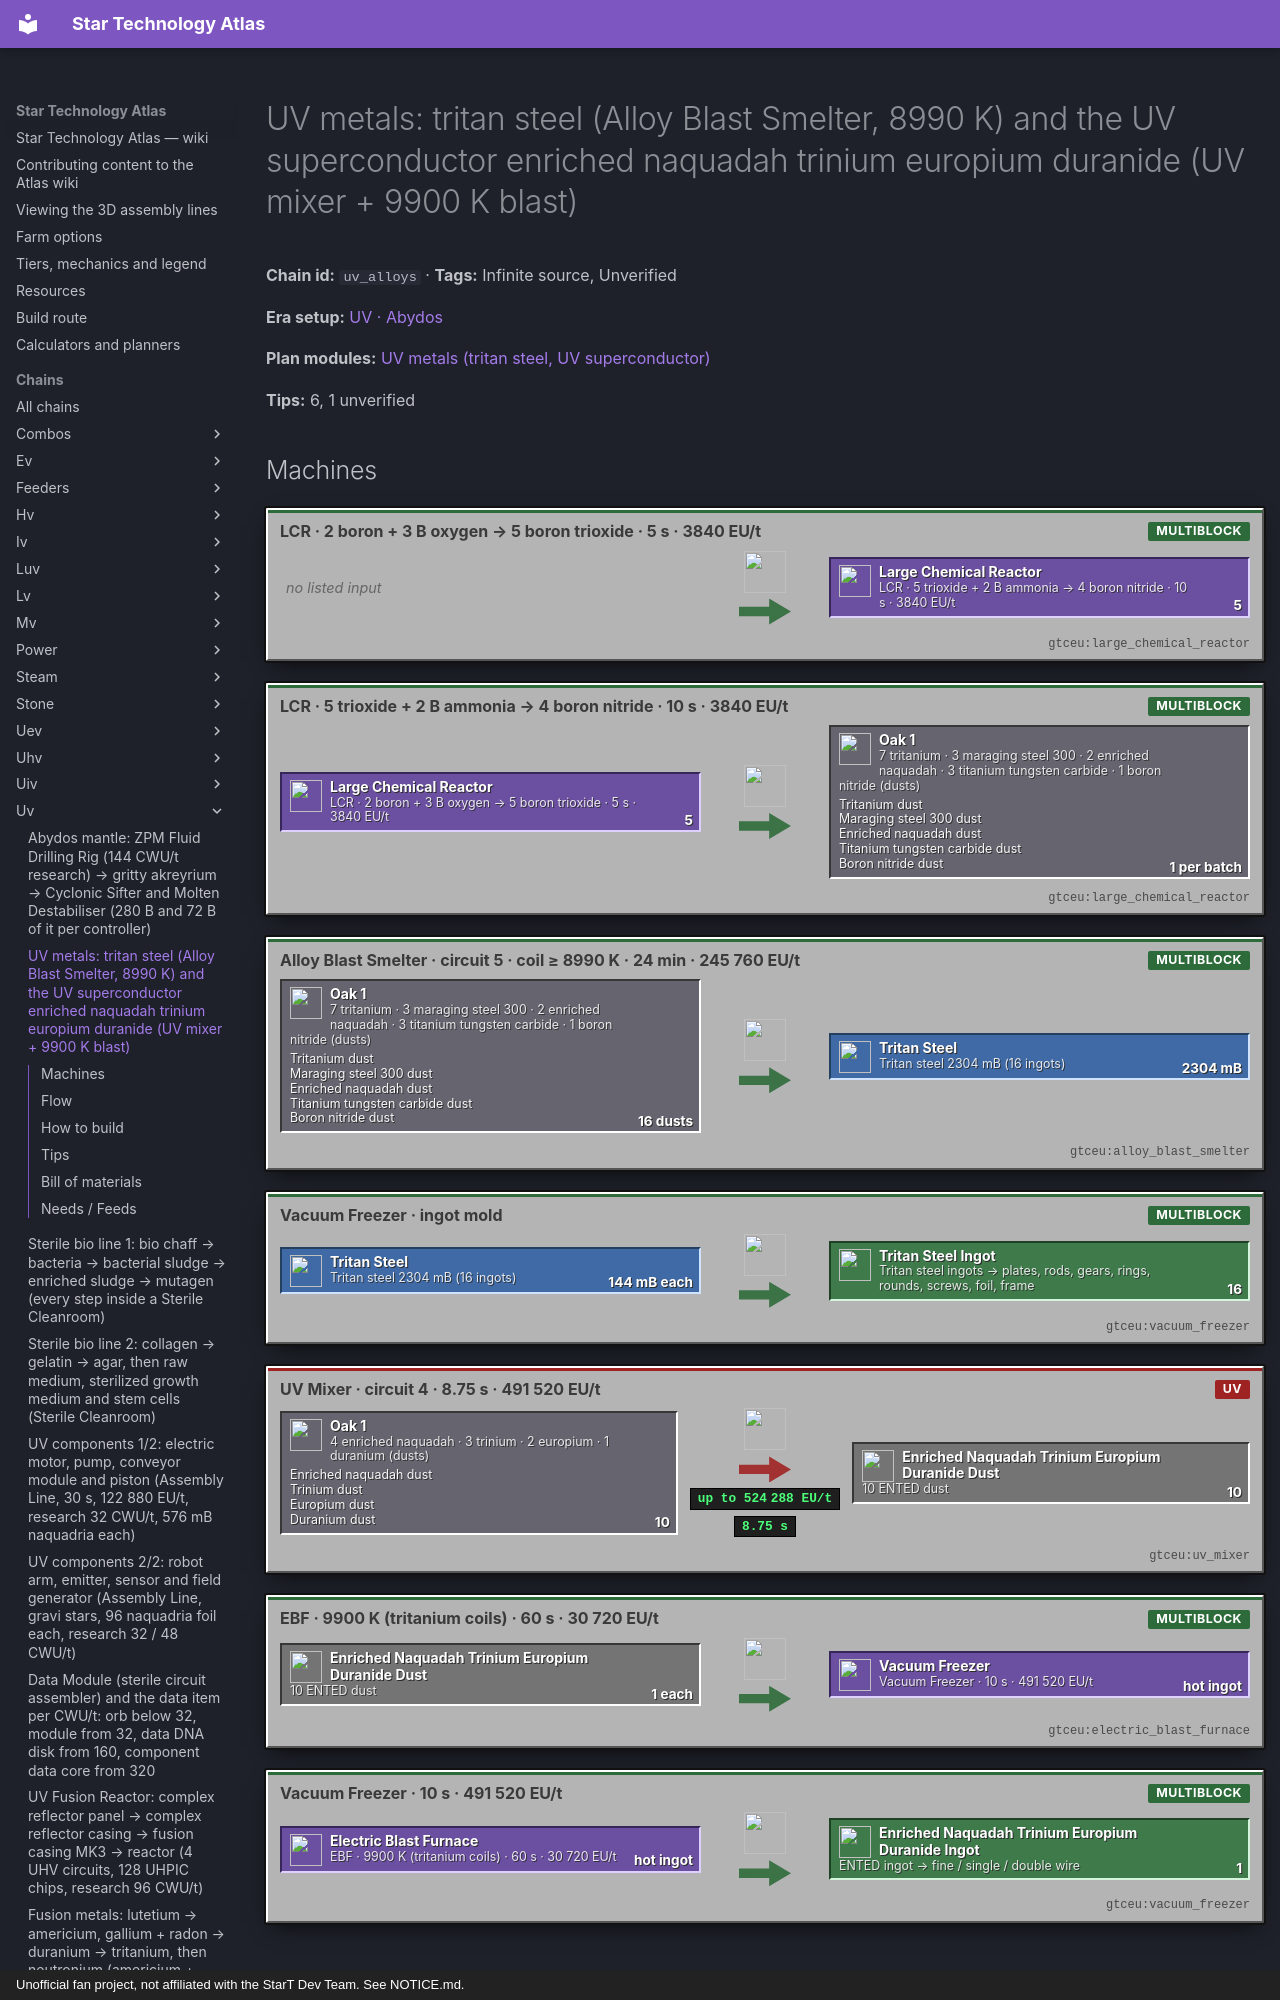

repository: BLGuyDev/StarT-Atlas · page: chains/uv/uv_alloys/index.html · generator: mkdocs · copyright: Unofficial fan project, not affiliated with the StarT Dev Team. See NOTICE.md.

---
kind: chain
id: uv_alloys
order: 1640
data:
  t: |-
    UV metals: tritan steel (Alloy Blast Smelter, 8990 K) and the UV superconductor enriched naquadah trinium europium duranide (UV mixer + 9900 K blast)
  inf: true
  "n":
    - [b1, "LCR · 2 boron + 3 B oxygen → 5 boron trioxide · 5 s · 3840 EU/t", m, "gtceu:large_chemical_reactor"]
    - [b2, "LCR · 5 trioxide + 2 B ammonia → 4 boron nitride · 10 s · 3840 EU/t", m, "gtceu:large_chemical_reactor"]
    - - g1
      - |-
        7 tritanium · 3 maraging steel 300 · 2 enriched naquadah · 3 titanium tungsten carbide · 1 boron nitride (dusts)
      - g
      - functionalstorage:oak_1
      - - [Tritanium dust, "gtceu:tritanium_dust"]
        - [Maraging steel 300 dust, "gtceu:maraging_steel_300_dust"]
        - [Enriched naquadah dust, "gtceu:enriched_naquadah_dust"]
        - [Titanium tungsten carbide dust, "gtceu:titanium_tungsten_carbide_dust"]
        - [Boron nitride dust, "gtceu:boron_nitride_dust"]
    - - ab
      - Alloy Blast Smelter · circuit 5 · coil ≥ 8990 K · 24 min · 245 760 EU/t
      - m
      - gtceu:alloy_blast_smelter
    - [mt, "Tritan steel 2304 mB (16 ingots)", f, "gtceu:tritan_steel_bucket"]
    - [v1, "Vacuum Freezer · ingot mold", m, "gtceu:vacuum_freezer"]
    - - ts
      - Tritan steel ingots → plates, rods, gears, rings, rounds, screws, foil, frame
      - o
      - gtceu:tritan_steel_ingot
    - - g2
      - |-
        4 enriched naquadah · 3 trinium · 2 europium · 1 duranium (dusts)
      - g
      - functionalstorage:oak_1
      - - [Enriched naquadah dust, "gtceu:enriched_naquadah_dust"]
        - [Trinium dust, "gtceu:trinium_dust"]
        - [Europium dust, "gtceu:europium_dust"]
        - [Duranium dust, "gtceu:duranium_dust"]
    - [mx, "UV Mixer · circuit 4 · 8.75 s · 491 520 EU/t", m, "gtceu:uv_mixer"]
    - [ds, "10 ENTED dust", x, "gtceu:enriched_naquadah_trinium_europium_duranide_dust"]
    - [eb, "EBF · 9900 K (tritanium coils) · 60 s · 30 720 EU/t", m, "gtceu:electric_blast_furnace"]
    - [v2, "Vacuum Freezer · 10 s · 491 520 EU/t", m, "gtceu:vacuum_freezer"]
    - - en
      - ENTED ingot → fine / single / double wire
      - o
      - gtceu:enriched_naquadah_trinium_europium_duranide_ingot
  e:
    - [b1, b2, "5"]
    - [b2, g1, "1 per batch"]
    - [g1, ab, "16 dusts"]
    - [ab, mt, "2304 mB"]
    - [mt, v1, "144 mB each"]
    - [v1, ts, "16"]
    - [g2, mx, "10"]
    - [mx, ds, "10 / 8.75 s"]
    - [ds, eb, "1 each"]
    - [eb, v2, hot ingot]
    - [v2, en, "1"]
  tips:
    - |-
      Tritan steel (kjs startup casing_materials.js): 7 tritanium + 3 maraging steel 300 + 2 enriched naquadah + 3 titanium tungsten carbide + 1 boron nitride (16 parts), blast data [8990 K, gas tier highest, VHA[UV] = 245 760 EU/t, 2400 ticks per ingot]. The ABS rule (abs_super_ebf chain): one dust of each ratio part, circuit = number of components (5), output 16 ingots = 2304 mB, time 0.75 x 2400 x 16 = 28 800 ticks (24 min), 245 760 EU/t, which is a UV-tier recipe (a ZPM 4A hatch gives 524 288 EU/t). Coil rule: 8990 K needs trinium coils (9001 K, zpm_coils); the ABS only counts the coil tier.
    - |-
      Dusts to prepare: tritanium dust (from tritanium ingots, uv_fusion_mats: a MK II reactor with tier-3 reflectors makes it, no UV reactor needed), enriched naquadah dust (zpm_naq_products), boron nitride dust (kjs abydos_lines/ultimate.js: LCR boron_trioxide 2 boron + 3 B oxygen → 5 dust, 100 ticks at VHA[IV] and LCR boron_nitride 5 trioxide + 2 B ammonia → 4 BN dust + 3 B water, 200 ticks at VHA[IV]), maraging steel 300 and titanium tungsten carbide (GCYM alloys; Unverified compositions and furnaces: check EMI). The 16-ingot batch is the minimum: the ABS recipe does not scale down.
    - |-
      Tritan steel parts (flags in the material): plate, rod, long rod, frame, gear, small gear, round, ring, bolt, screw, foil, dense plate. UV components eat them in bulk: a UV motor is 4 long rods + 4 rings + 8 rounds, a conveyor adds 16 rounds + 4 screws + 4 rings + 2 plates, the sensor and emitter use a frame each: plan on 30 to 60 ingots per component set.
    - |-
      ENTED (gtsrc MixerRecipes + FirstDegreeMaterials): mixer, circuit 4, 4 enriched naquadah + 3 trinium + 2 europium + 1 duranium dust → 10 dust, 175 ticks at VA[UV] = 491 520 EU/t (a UV mixer, so the hull of uv_hull comes first); blast 9900 K, VA[LuV] = 30 720 EU/t, 1200 ticks; vacuum freezer 200 ticks at VA[UV]. 9900 K is above trinium coils (9001 K), so it needs TRITANIUM coils (10 800 K; uv_hatches) or a Mega Blast Furnace. Cable: V[UV], 16 A (use wire sizes for the field generator: 128 fine wire; fusion reactor: 32 single wire; coil: 16 double wire).
    - |-
      Sub-steps people skip: (1) the ABS rejects a dust stack with a wrong count: 7/3/2/3/1, no spare; (2) the EBF recipe for ENTED needs a gas and a freezer step like every hot ingot above 5000 K (Unverified gas amount); (3) the UV mixer needs a UV hull first (uv_hull), so the very first ENTED comes from the mixer you build with the first hull; (4) the ammonia drum is the same one that feeds the polyimide line.
    - |-
      Unverified: maraging steel 300 and titanium tungsten carbide recipes, the blast gas, boron source.
  b:
    - ["gtceu:alloy_blast_smelter", 1]
    - ["gtceu:uv_mixer", 1]
    - ["gtceu:electric_blast_furnace", 1]
    - ["gtceu:vacuum_freezer", 1]
    - ["gtceu:large_chemical_reactor", 2]
    - ["gtceu:zpm_energy_input_hatch_4a", 1]
    - ["functionalstorage:oak_1", 12]
    - ["modularrouters:modular_router", 8]
    - ["gtceu:lv_robot_arm", 8]
    - ["gtceu:item_filter", 10]
    - ["pipez:item_pipe", 16]
    - ["pipez:fluid_pipe", 5]
    - ["gtceu:steel_drum", 4]
  how:
    - i:
        - functionalstorage:oak_1
        - gtceu:tritanium_dust
        - gtceu:maraging_steel_300_dust
        - gtceu:boron_nitride_dust
      t: |-
        Drawers first: tritanium (Keep Exact 7), maraging steel 300 (3), enriched naquadah (2), titanium tungsten carbide (3), boron nitride (1); a second set for ENTED: enriched naquadah (4), trinium (3), europium (2), duranium (1). Drums: tritan steel, boron oxygen/ammonia. Each stack has its own router with an Item Filter.
    - i: ["gtceu:large_chemical_reactor", "gtceu:boron_nitride_dust"]
      t: |-
        Boron nitride: LCR 1 (boron + oxygen → trioxide), LCR 2 (trioxide + ammonia → BN); water out into a drum.
    - i: ["gtceu:alloy_blast_smelter", "gtceu:tritan_steel_bucket"]
      t: |-
        ABS: circuit 5, 16 dusts per batch, 245 760 EU/t for 24 min; make sure the structure has trinium coils (9001 K). Output 2304 mB into a drum.
    - i: ["gtceu:vacuum_freezer", "gtceu:tritan_steel_ingot"]
      t: |-
        Freeze: ingot mold in the freezer or a fluid solidifier for plates and frames; 144 mB per ingot.
    - i: ["gtceu:uv_mixer", "gtceu:enriched_naquadah_trinium_europium_duranide_dust"]
      t: |-
        ENTED: UV mixer circuit 4, then EBF 9900 K (tritanium coils) and the vacuum freezer (UV); output drawer for the ingots, then a wiremill for fine, single and double wire.
    - i: ["functionalstorage:oak_1", "gtceu:tritan_steel_ingot"]
      t: Output drawers Keep Exact 16 each. Do not mix tritan steel and tritanium stacks.
---
# UV metals: tritan steel (Alloy Blast Smelter, 8990 K) and the UV superconductor enriched naquadah trinium europium duranide (UV mixer + 9900 K blast)

<!-- Generated from the front matter by tools/refresh_body.js. Edit the front matter, not this text. -->

**Chain id:** `uv_alloys` · **Tags:** Infinite source, Unverified

**Era setup:** [UV · Abydos](../../eras/uv.md)

**Plan modules:** [UV metals (tritan steel, UV superconductor)](../../plan/p15.md#uvmetals)

**Tips:** 6, 1 unverified
